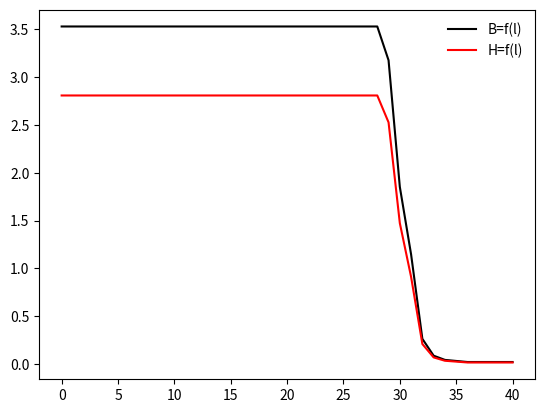

Source code (Python):
import numpy as np
import matplotlib.pyplot as plt


l = [0, 10, 20, 26, 28, 29, 30, 31, 32, 33, 34, 36, 40]
B = [3.528, 3.528, 3.528, 3.528, 3.528, 3.175,
     1.852, 1.146, 0.264, 0.088, 0.044, 0.022, 0.022]
H = [2.807, 2.807, 2.807, 2.807, 2.807, 2.526,
     1.473, 0.911, 0.21, 0.07, 0.035, 0.017, 0.017]

fig, ax = plt.subplots()
ax.plot(l, B, 'k', label='B=f(l)')
ax.plot(l, H, 'r', label='H=f(l)')
leg = ax.legend(loc='upper right', frameon=False)

plt.show()
